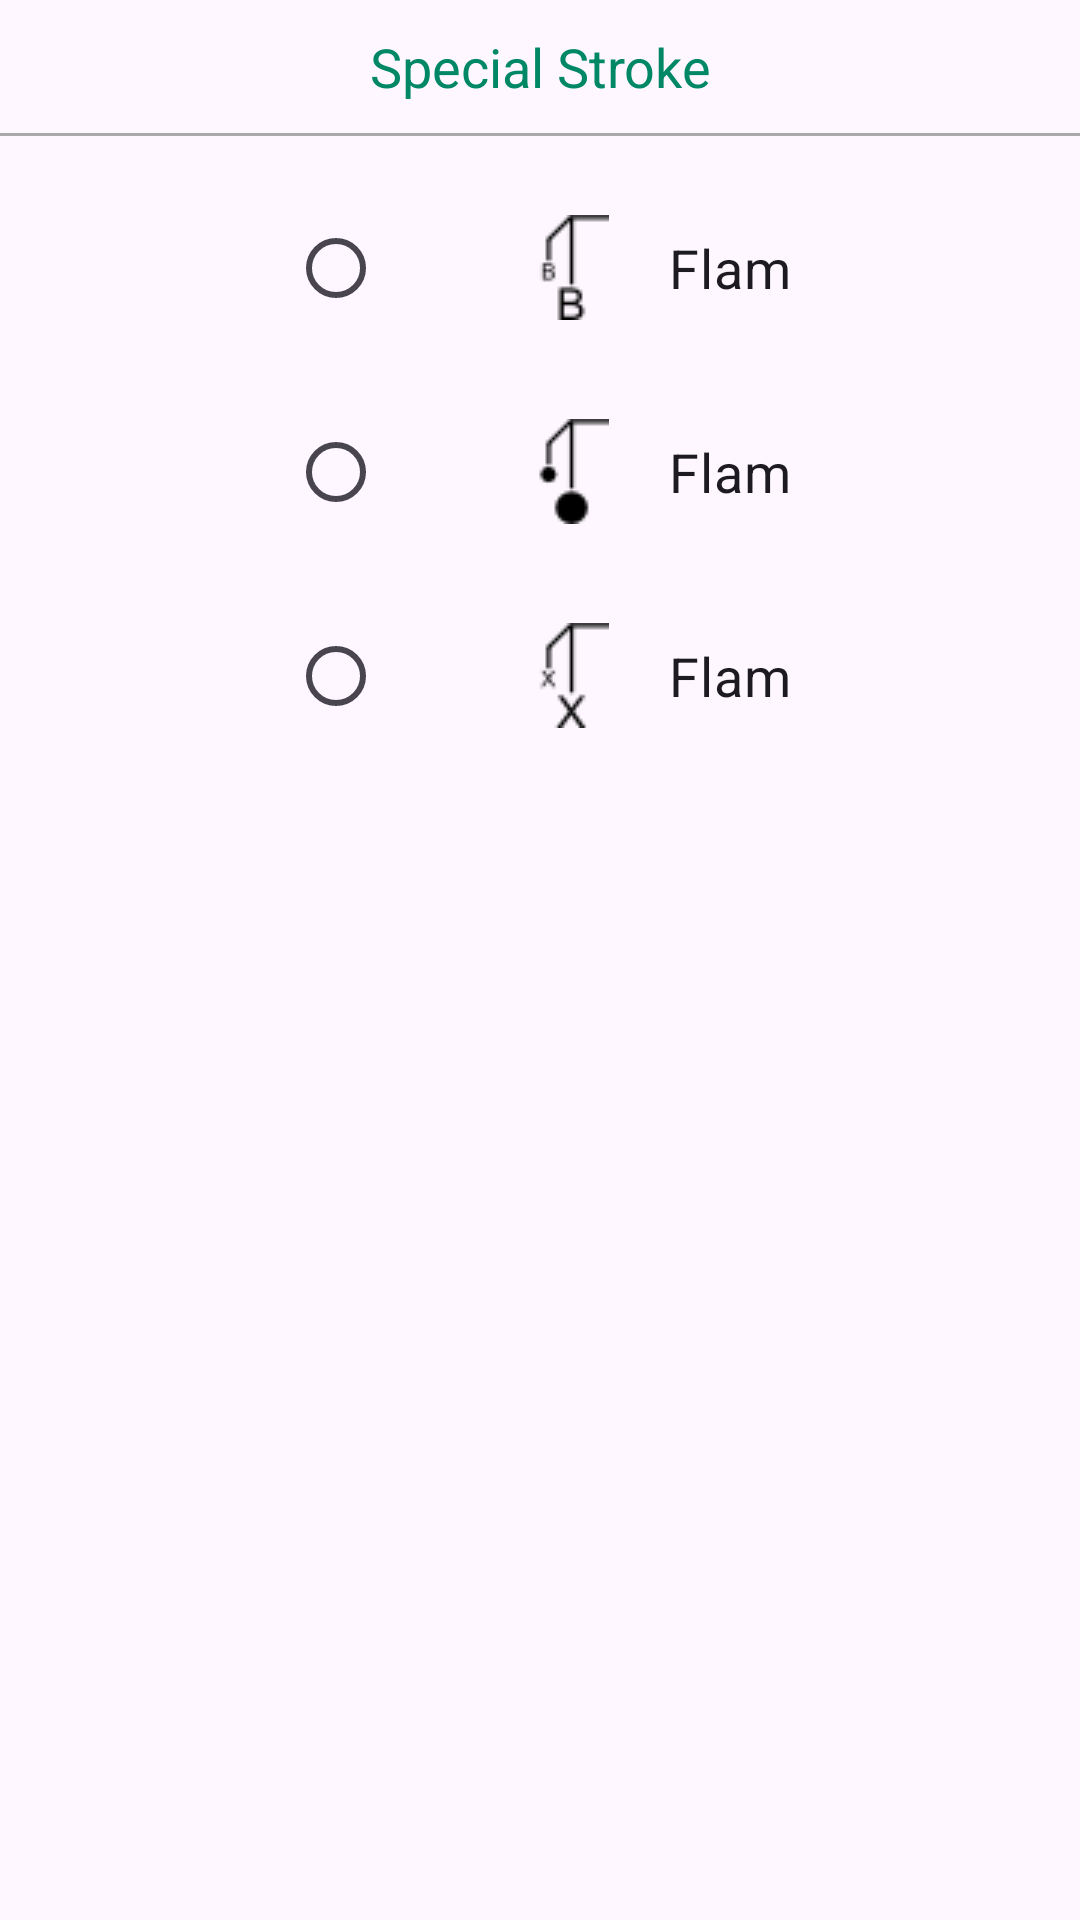

Write the Android layout XML for this screen, with the resource values it uses.
<!-- AndroidManifest.xml: application theme Theme.AfroStudio -->
<!-- res/layout/dialog_special_stroke_djembe.xml -->
<?xml version="1.0" encoding="utf-8"?>

<LinearLayout xmlns:android="http://schemas.android.com/apk/res/android"
    android:layout_width="wrap_content"
    android:layout_height="wrap_content"
    android:layout_gravity="center"
    android:layout_marginBottom="2dp"
    android:layout_marginLeft="2dp"
    android:layout_marginRight="2dp"
    android:layout_marginTop="2dp"
    android:orientation="vertical"
    android:paddingTop="10dp">

    <TextView
        android:layout_width="fill_parent"
        android:layout_height="wrap_content"
        android:layout_gravity="center"
        android:layout_marginBottom="10dp"
        android:layout_marginLeft="10dp"
        android:layout_marginRight="10dp"
        android:layout_marginTop="0dp"
        android:gravity="center"
        android:text="@string/dialog_special_stroke"
        android:textColor="@color/green_afrostudio"
        android:textSize="18sp" />

    <View
        android:layout_width="match_parent"
        android:layout_height="1dp"
        android:layout_marginBottom="10dp"
        android:background="@android:color/darker_gray" />

    <ScrollView
        android:layout_width="fill_parent"
        android:layout_height="match_parent"
        android:fillViewport="true">

        <RadioGroup
            android:id="@+id/special_stroke_djembe_radiogroup"
            android:layout_width="wrap_content"
            android:layout_height="wrap_content"
            android:layout_gravity="center_horizontal"
            android:measureWithLargestChild="false"
            android:orientation="vertical">

            <RadioButton
                android:id="@+id/special_stroke_flam_bass"
                android:layout_width="wrap_content"
                android:layout_height="wrap_content"
                android:layout_marginBottom="10dp"
                android:layout_marginTop="10dp"
                android:drawableLeft="@drawable/ico_ini_bass_flam_lr"
                android:drawablePadding="20dp"
                android:paddingLeft="50dp"
                android:text="@string/dialog_special_stroke_flam"
                android:textSize="@dimen/abc_text_size_medium_material" />

            <RadioButton
                android:id="@+id/special_stroke_flam_tone"
                android:layout_width="wrap_content"
                android:layout_height="wrap_content"
                android:layout_marginBottom="10dp"
                android:layout_marginTop="10dp"
                android:drawableLeft="@drawable/ico_ini_tone_flam_lr"
                android:drawablePadding="20dp"
                android:paddingLeft="50dp"
                android:text="@string/dialog_special_stroke_flam"
                android:textSize="@dimen/abc_text_size_medium_material" />

            <RadioButton
                android:id="@+id/special_stroke_flam_slap"
                android:layout_width="wrap_content"
                android:layout_height="wrap_content"
                android:layout_marginBottom="10dp"
                android:layout_marginTop="10dp"
                android:drawableLeft="@drawable/ico_ini_slap_flam_lr"
                android:drawablePadding="20dp"
                android:paddingLeft="50dp"
                android:text="@string/dialog_special_stroke_flam"
                android:textSize="@dimen/abc_text_size_medium_material" />

        </RadioGroup>

    </ScrollView>


</LinearLayout>
<!-- resources referenced by this layout -->
<resources>
  <color name="green_afrostudio">#008866</color>
  <!-- drawable ico_ini_bass_flam_lr: png bitmap (drawable, 553 bytes) -->
  <!-- drawable ico_ini_slap_flam_lr: png bitmap (drawable, 591 bytes) -->
  <!-- drawable ico_ini_tone_flam_lr: png bitmap (drawable, 512 bytes) -->
  <string name="dialog_special_stroke">Special Stroke</string>
  <string name="dialog_special_stroke_flam">Flam</string>
  <style name="Theme.AfroStudio" parent="Theme.MaterialComponents.DayNight.DarkActionBar">
          
          <item name="colorPrimary">@color/orange</item>
          <item name="colorPrimaryVariant">@color/blue</item>
          <item name="colorOnPrimary">@color/white</item>
          
          <item name="colorSecondary">@color/blueback</item>
          <item name="colorSecondaryVariant">@color/blueback</item>
          <item name="colorOnSecondary">@color/black</item>
          
          <item name="android:statusBarColor" tools:targetApi="l">?attr/colorPrimaryVariant</item>
          
      </style>
  <color name="orange">#ff5500</color>
  <color name="blue">#0066cc</color>
  <color name="white">#ffffff</color>
  <color name="blueback">#99FFFF</color>
  <color name="black">#000000</color>
</resources>
